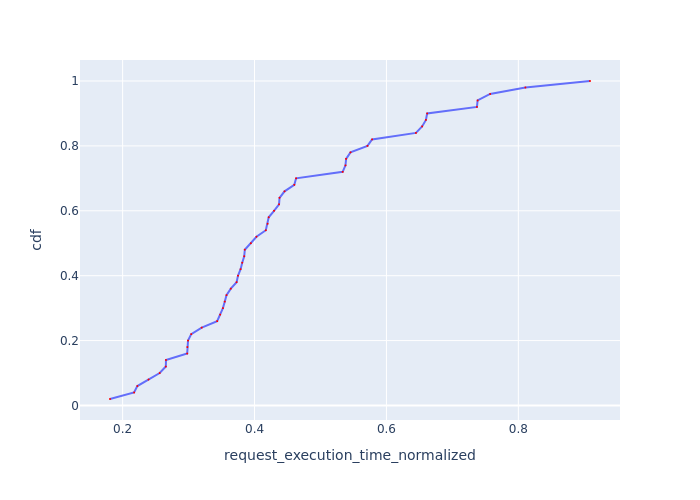

The table this chart was drawn from, first rows:
Request Id, request_execution_time_normalized, cdf
0_0, 0.1808, 0.02
0_5, 0.2173, 0.04
0_18, 0.2223, 0.06
0_42, 0.2392, 0.08
0_19, 0.2562, 0.1
0_7, 0.2655, 0.12
0_14, 0.2657, 0.14
0_35, 0.2979, 0.16
0_30, 0.2982, 0.18
0_29, 0.2991, 0.2
0_6, 0.304, 0.22
0_23, 0.3199, 0.24
0_39, 0.3433, 0.26
0_21, 0.3479, 0.28
0_48, 0.3521, 0.3
0_40, 0.3548, 0.32
0_36, 0.3575, 0.34
0_43, 0.364, 0.36
0_1, 0.3728, 0.38
0_22, 0.3749, 0.4
0_33, 0.3788, 0.42
0_46, 0.3813, 0.44
0_32, 0.3843, 0.46
0_34, 0.3853, 0.48
0_25, 0.3945, 0.5
0_13, 0.4029, 0.52
0_16, 0.4171, 0.54
0_20, 0.4198, 0.56
0_44, 0.4215, 0.58
0_17, 0.4296, 0.6
0_38, 0.4371, 0.62
0_27, 0.4379, 0.64
0_9, 0.4455, 0.66
0_37, 0.4603, 0.68
0_41, 0.463, 0.7
0_10, 0.5336, 0.72
0_47, 0.5379, 0.74
0_15, 0.5388, 0.76
0_12, 0.5455, 0.78
0_11, 0.5712, 0.8
0_2, 0.5782, 0.82
0_24, 0.6448, 0.84
0_26, 0.6541, 0.86
0_45, 0.6599, 0.88
0_8, 0.6618, 0.9
0_3, 0.7372, 0.92
0_31, 0.7383, 0.94
0_28, 0.7573, 0.96
0_49, 0.8107, 0.98
0_4, 0.9087, 1.0
